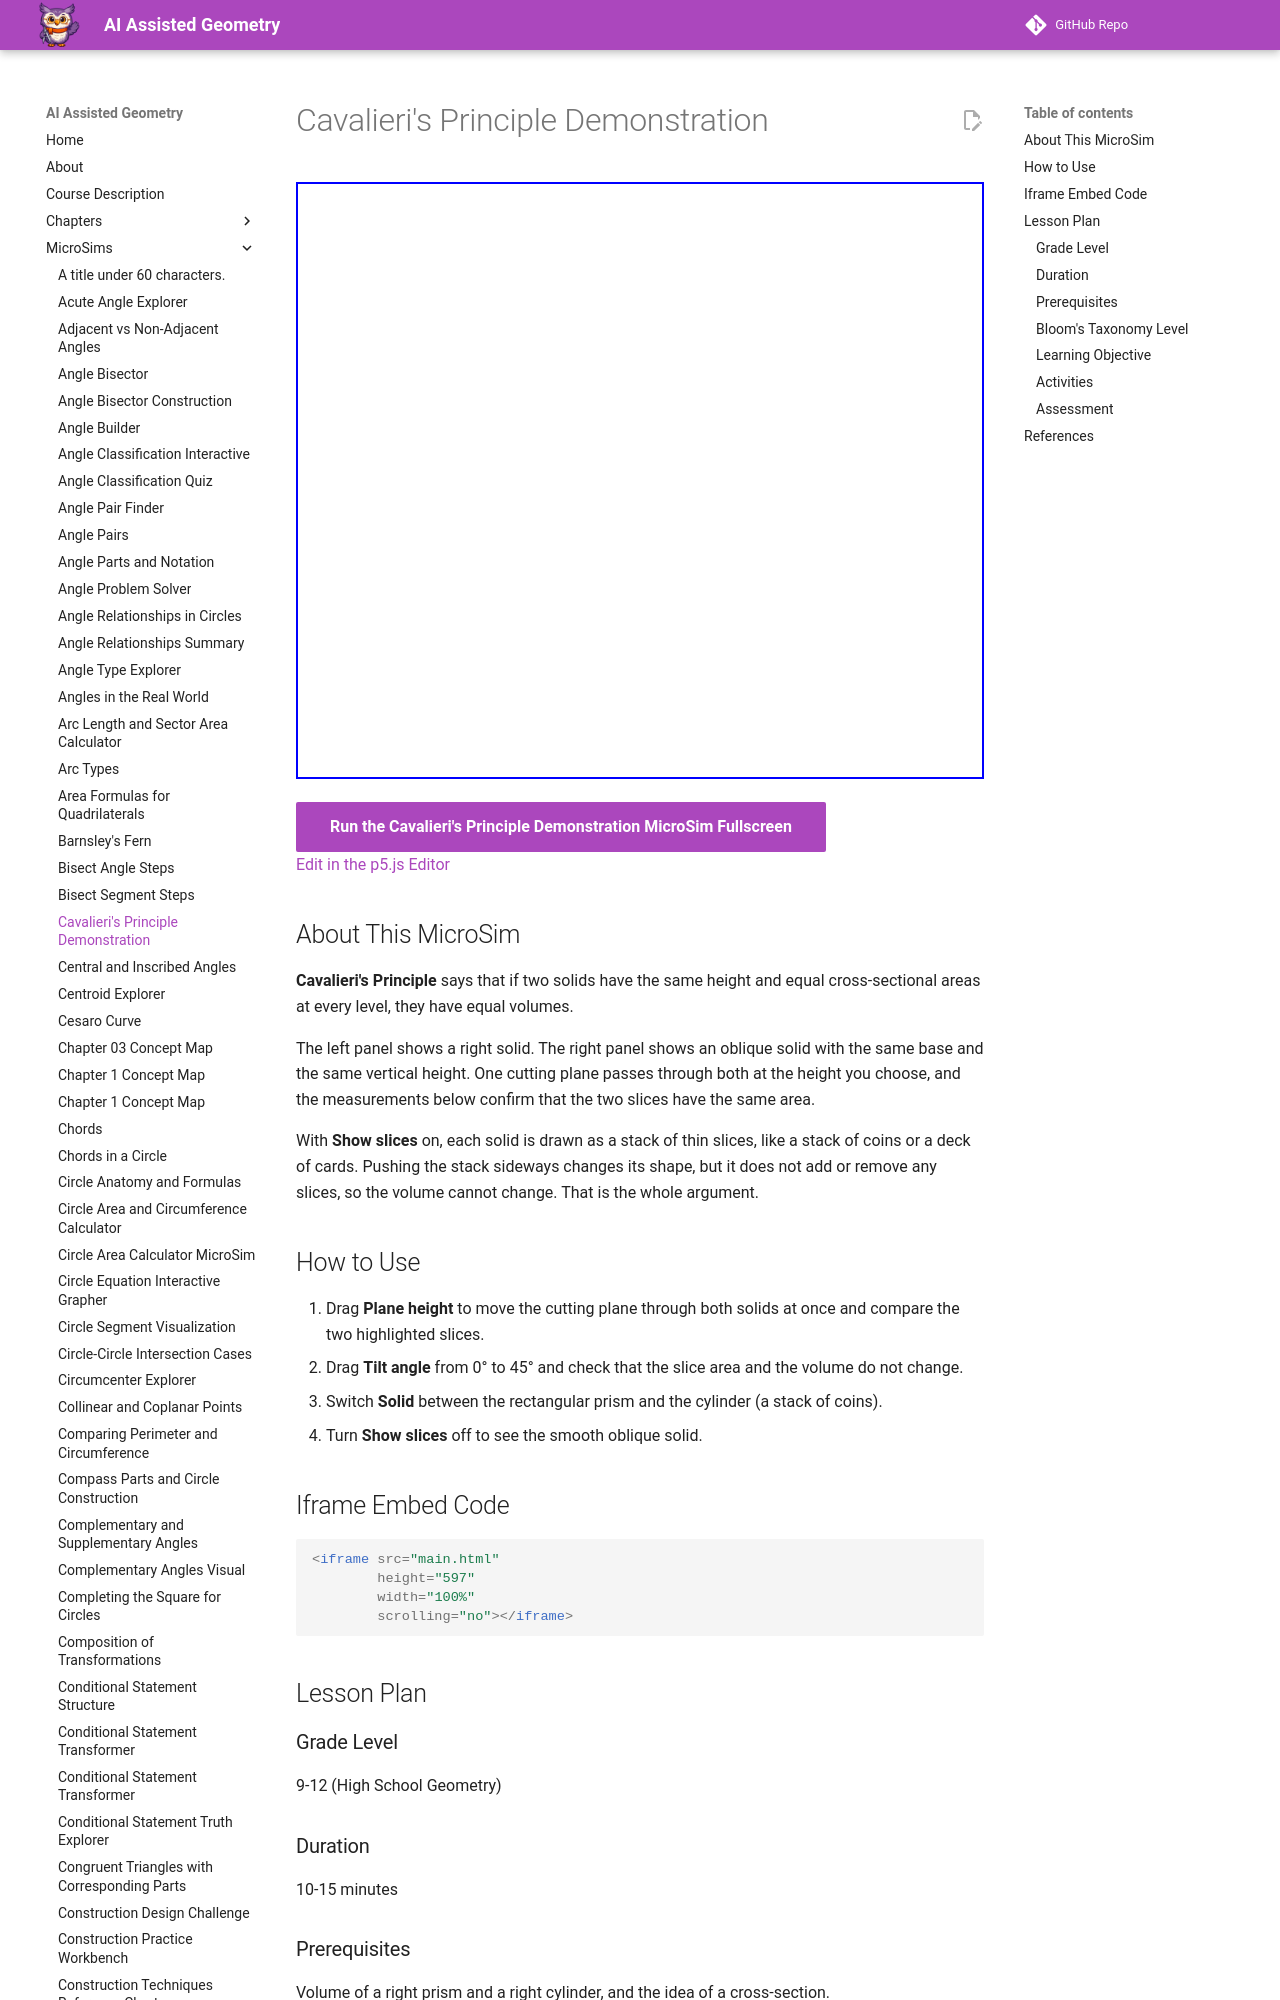

repository: dmccreary/geometry-course · page: sims/cavalieris-principle-demonstration/index.html · generator: mkdocs

---
title: Cavalieri's Principle Demonstration
description: Compare a right solid with an oblique solid that has the same base and height, move a cutting plane through both, and see why their volumes are equal.
image: /sims/cavalieris-principle-demonstration/cavalieris-principle-demonstration.png
og:image: /sims/cavalieris-principle-demonstration/cavalieris-principle-demonstration.png
twitter:image: /sims/cavalieris-principle-demonstration/cavalieris-principle-demonstration.png
social:
   cards: false
quality_score: 0
---

# Cavalieri's Principle Demonstration

<iframe src="main.html" height="597" width="100%" scrolling="no"></iframe>

[Run the Cavalieri's Principle Demonstration MicroSim Fullscreen](./main.html){ .md-button .md-button--primary }
<br/>
[Edit in the p5.js Editor](https://editor.p5js.org/)
